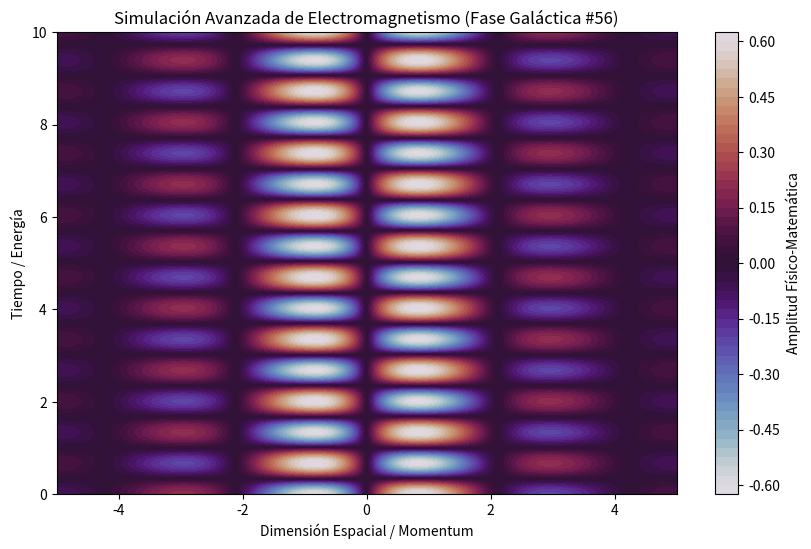

This chart was generated by the following Python code:
%matplotlib inline
# Simulación Galáctica: Electromagnetismo - Variante 56
import numpy as np
import matplotlib.pyplot as plt

# Parámetros Físicos Aleatorios
param_1 = 1.485
param_2 = 4.682
param_3 = 0.509

t = np.linspace(0, 10, 500)
x = np.linspace(-5, 5, 500)
X, T = np.meshgrid(x, t)

# Ecuación Base (Avanzada)
Z = np.sin(X * param_1) * np.cos(T * param_2) * np.exp(-np.abs(X) * param_3)

plt.figure(figsize=(10, 6))
plt.contourf(X, T, Z, 50, cmap='twilight')
plt.colorbar(label='Amplitud Físico-Matemática')
plt.title(r'Simulación Avanzada de Electromagnetismo (Fase Galáctica #56)')
plt.xlabel('Dimensión Espacial / Momentum')
plt.ylabel('Tiempo / Energía')
plt.show()
